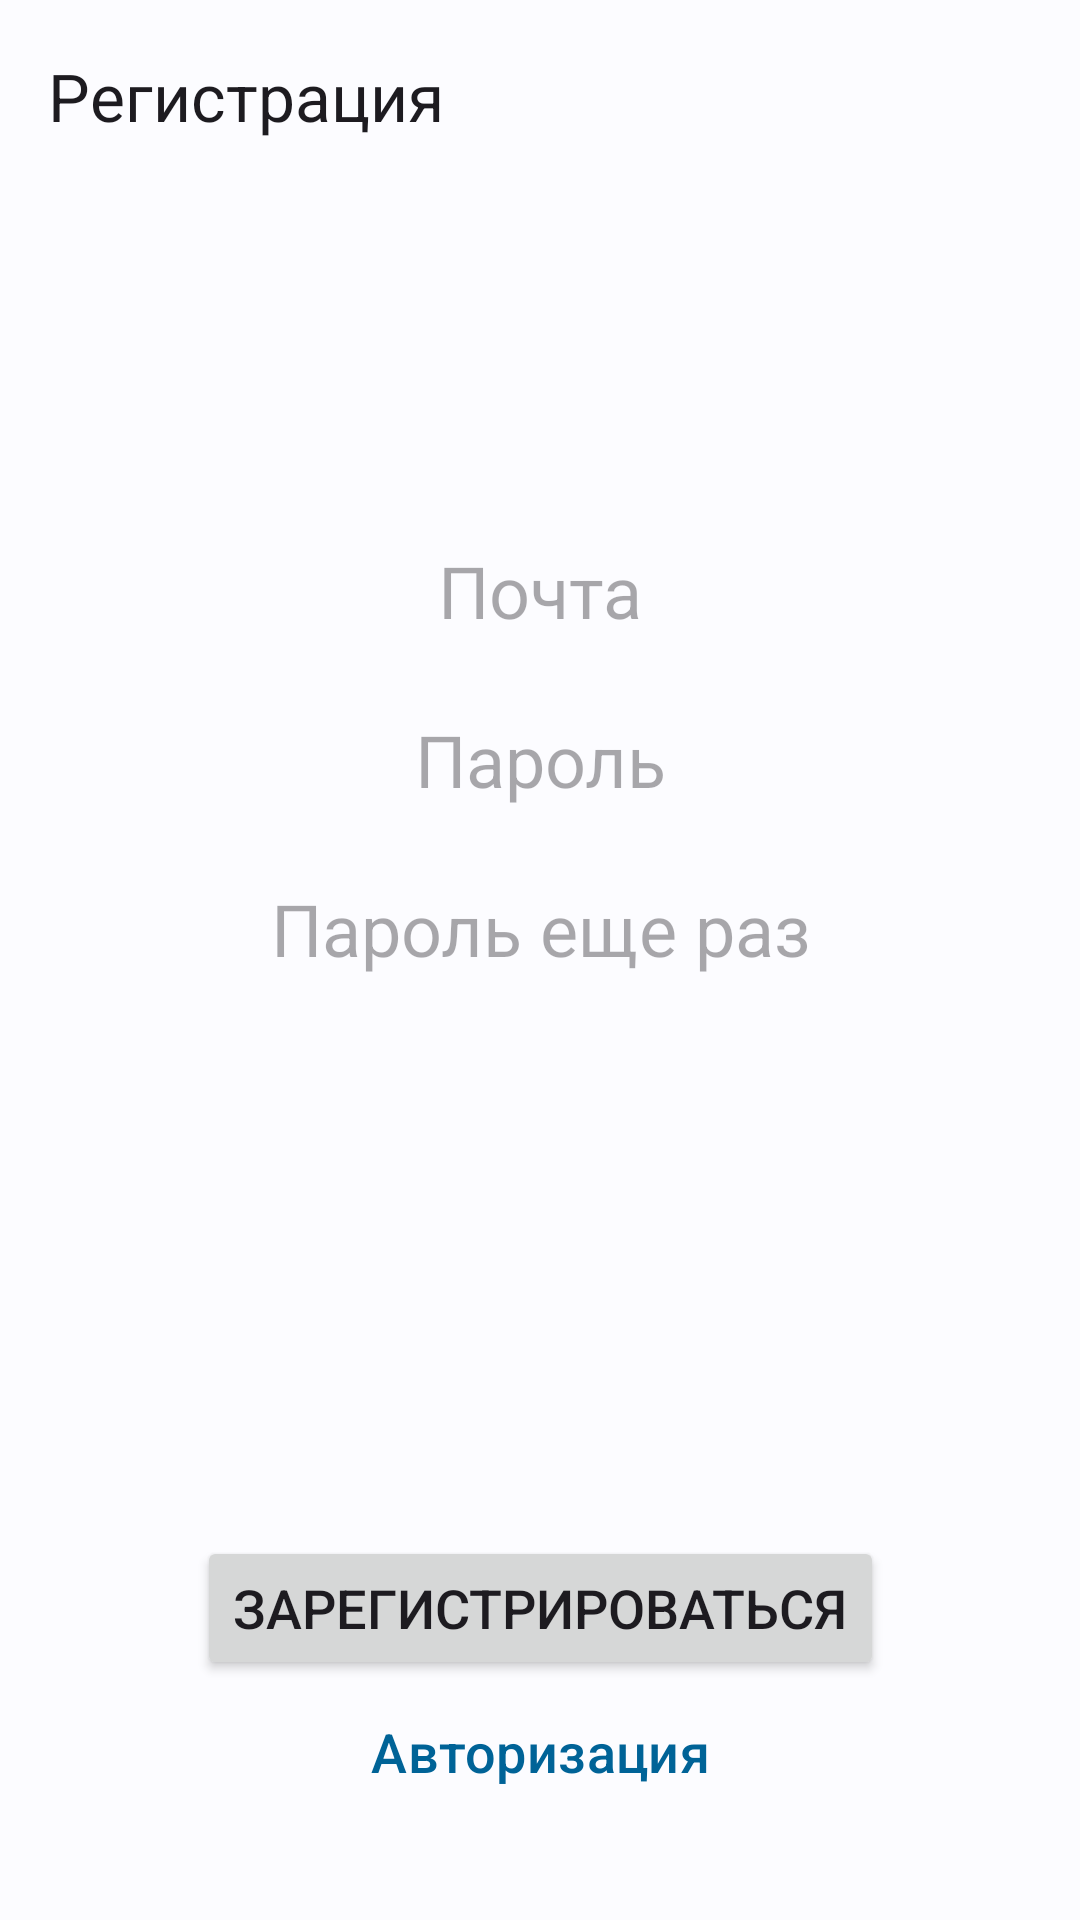

Android layout source for this screen:
<!-- AndroidManifest.xml: application theme Theme.Notes -->
<!-- res/layout/fragment_registration.xml -->
<?xml version="1.0" encoding="utf-8"?>
<androidx.constraintlayout.widget.ConstraintLayout xmlns:android="http://schemas.android.com/apk/res/android"
    xmlns:app="http://schemas.android.com/apk/res-auto"
    android:layout_width="match_parent"
    android:layout_height="match_parent">

    <com.google.android.material.appbar.MaterialToolbar
        android:id="@+id/appBar"
        android:layout_width="match_parent"
        android:layout_height="wrap_content"
        app:layout_constraintEnd_toEndOf="parent"
        app:layout_constraintStart_toStartOf="parent"
        app:layout_constraintTop_toTopOf="parent"
        app:title="@string/registration_fragment_title" />

    <EditText
        android:id="@+id/email"
        android:layout_width="0dp"
        android:layout_height="wrap_content"
        android:layout_marginHorizontal="8dp"
        android:layout_marginTop="8dp"
        android:background="@null"
        android:ems="10"
        android:hint="@string/registration_fragment_login"
        android:inputType="textEmailAddress"
        android:padding="8dp"
        android:textAlignment="center"
        android:textSize="24sp"
        app:layout_constraintBottom_toTopOf="@id/password"
        app:layout_constraintEnd_toEndOf="parent"
        app:layout_constraintStart_toStartOf="parent"
        app:layout_constraintTop_toBottomOf="@id/appBar"
        app:layout_constraintVertical_bias="0.30"
        app:layout_constraintVertical_chainStyle="packed" />


    <EditText
        android:id="@+id/password"
        android:layout_width="0dp"
        android:layout_height="wrap_content"
        android:layout_marginHorizontal="8dp"
        android:layout_marginTop="8dp"
        android:background="@null"
        android:ems="10"
        android:hint="@string/registration_fragment_password"
        android:inputType="textPassword"
        android:padding="8dp"
        android:textAlignment="center"
        android:textSize="24sp"
        app:layout_constraintBottom_toTopOf="@+id/register"
        app:layout_constraintEnd_toEndOf="parent"
        app:layout_constraintStart_toStartOf="parent"
        app:layout_constraintTop_toBottomOf="@id/email" />

    <EditText
        android:id="@+id/repeat_password"
        android:layout_width="0dp"
        android:layout_height="wrap_content"
        android:layout_marginHorizontal="8dp"
        android:layout_marginTop="8dp"
        android:background="@null"
        android:ems="10"
        android:hint="@string/registration_fragment_repeat_password"
        android:inputType="textPassword"
        android:padding="8dp"
        android:textAlignment="center"
        android:textSize="24sp"
        app:layout_constraintEnd_toEndOf="parent"
        app:layout_constraintStart_toStartOf="parent"
        app:layout_constraintTop_toBottomOf="@id/password" />

    <Button
        android:id="@+id/register"
        android:layout_width="wrap_content"
        android:layout_height="wrap_content"
        android:text="@string/registration_fragment_register"
        android:textSize="18sp"
        app:layout_constraintBottom_toTopOf="@+id/auth"
        app:layout_constraintEnd_toEndOf="parent"
        app:layout_constraintStart_toStartOf="parent" />

    <com.google.android.material.button.MaterialButton
        android:id="@+id/auth"
        style="@style/Widget.Material3.Button.OutlinedButton"
        android:layout_width="wrap_content"
        android:layout_height="wrap_content"
        android:layout_marginBottom="32dp"
        app:strokeWidth="0dp"
        android:text="@string/registration_fragment_auth"
        android:textSize="18sp"
        app:layout_constraintBottom_toBottomOf="parent"
        app:layout_constraintEnd_toEndOf="parent"
        app:layout_constraintStart_toStartOf="parent" />

</androidx.constraintlayout.widget.ConstraintLayout>
<!-- resources referenced by this layout -->
<resources>
  <string name="registration_fragment_auth">Авторизация</string>
  <string name="registration_fragment_login">Почта</string>
  <string name="registration_fragment_password">Пароль</string>
  <string name="registration_fragment_register">Зарегистрироваться</string>
  <string name="registration_fragment_repeat_password">Пароль еще раз</string>
  <string name="registration_fragment_title">Регистрация</string>
  <style name="Theme.Notes" parent="Theme.Material3.DayNight">
          <item name="colorPrimary">@color/primary</item>
          <item name="colorOnPrimary">@color/onPrimary</item>
          <item name="colorPrimaryContainer">@color/primaryContainer</item>
          <item name="colorOnPrimaryContainer">@color/onPrimaryContainer</item>
          <item name="colorSecondary">@color/secondary</item>
          <item name="colorOnSecondary">@color/onSecondary</item>
          <item name="colorSecondaryContainer">@color/secondaryContainer</item>
          <item name="colorOnSecondaryContainer">@color/onSecondaryContainer</item>
          <item name="colorTertiary">@color/tertiary</item>
          <item name="colorOnTertiary">@color/onTertiary</item>
          <item name="colorTertiaryContainer">@color/tertiaryContainer</item>
          <item name="colorOnTertiaryContainer">@color/onTertiaryContainer</item>
          <item name="colorError">@color/error</item>
          <item name="colorErrorContainer">@color/errorContainer</item>
          <item name="colorOnError">@color/onError</item>
          <item name="colorOnErrorContainer">@color/onErrorContainer</item>
          <item name="android:colorBackground">@color/background</item>
          <item name="colorOnBackground">@color/onBackground</item>
          <item name="colorSurface">@color/surface</item>
          <item name="colorOnSurface">@color/onSurface</item>
          <item name="colorSurfaceVariant">@color/surfaceVariant</item>
          <item name="colorOnSurfaceVariant">@color/onSurfaceVariant</item>
          <item name="colorOutline">@color/outline</item>
          <item name="colorOnSurfaceInverse">@color/inverseOnSurface</item>
          <item name="colorSurfaceInverse">@color/inverseSurface</item>
          <item name="android:shadowColor">@color/shadow</item>
          <item name="colorPrimaryInverse">@color/primaryInverse</item>
  
          
          <item name="android:statusBarColor">?attr/colorPrimaryVariant</item>
      </style>
  <color name="primary">#006397</color>
  <color name="onPrimary">#FFFFFF</color>
  <color name="primaryContainer">#CBE6FF</color>
  <color name="onPrimaryContainer">#001D31</color>
  <color name="secondary">#50606F</color>
  <color name="onSecondary">#FFFFFF</color>
  <color name="secondaryContainer">#D4E4F6</color>
  <color name="onSecondaryContainer">#0D1D29</color>
  <color name="tertiary">#66587B</color>
  <color name="onTertiary">#FFFFFF</color>
  <color name="tertiaryContainer">#EDDBFF</color>
  <color name="onTertiaryContainer">#211534</color>
  <color name="error">#BA1B1B</color>
  <color name="errorContainer">#FFDAD4</color>
  <color name="onError">#FFFFFF</color>
  <color name="onErrorContainer">#410001</color>
  <color name="background">#FCFCFF</color>
  <color name="onBackground">#1A1C1E</color>
  <color name="surface">#FCFCFF</color>
  <color name="onSurface">#1A1C1E</color>
  <color name="surfaceVariant">#DEE3EA</color>
  <color name="onSurfaceVariant">#41474D</color>
  <color name="outline">#72777E</color>
  <color name="inverseOnSurface">#F0F0F3</color>
  <color name="inverseSurface">#2F3032</color>
  <color name="shadow">#000000</color>
  <color name="primaryInverse">#8FCDFF</color>
</resources>
